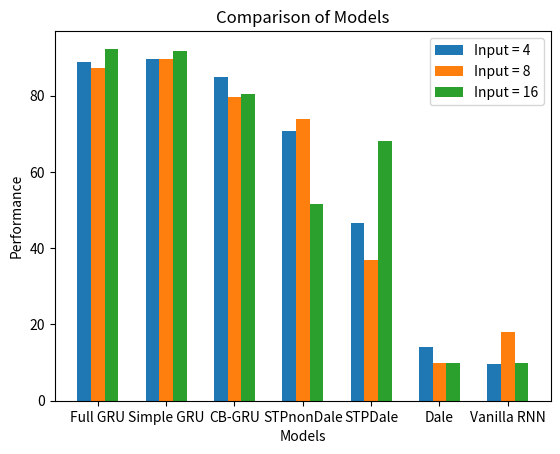

Here is the Python script that generated this plot:
import matplotlib.pyplot as plt
import numpy as np

'''
- full GRU
- simple GRU
- CB-GRU
- STP nonDaleCB
- DaleCB
- STPDaleCB
- vanilla RNN
'''
# Define the models and their performance for each input situation
models = ['Full GRU', 'Simple GRU', 'CB-GRU', 'STPnonDale', 'STPDale', 'Dale','Vanilla RNN']
input_situations = [4, 8, 16]
performance = np.random.rand(len(models), len(input_situations))
# 01 Full GRU
performance[0,:] = [88.74, 87.28, 92.32]
# 02 Simple GRU
performance[1,:] = [89.72, 89.59, 91.71]
# 03 CB-GRU
performance[2,:] = [85.0, 79.69, 80.45]
# 04 STPnonDaleCB
performance[3,:] = [70.7 , 73.78, 51.69]

# 05 STPDaleCB
performance[4,:] = [46.5, 36.90 ,68.22]
# 06 DaleCB
performance[5,:] = [ 14.11, 9.8, 9.8 ]
# 07 Vanilla RNN
performance[6,:] = [9.58, 18.13, 9.8]
# Set the width of each bar
bar_width = 0.2

# Set the positions of the bars on the x-axis
x = np.arange(len(models))

# Create the bar plot
fig, ax = plt.subplots()
for i, situation in enumerate(input_situations):
    ax.bar(x + i * bar_width, performance[:, i], bar_width, label=f'Input = {situation}')


# Add labels, title, and legend
ax.set_xlabel('Models')
ax.set_ylabel('Performance')
ax.set_title('Comparison of Models')
ax.set_xticks(x + bar_width * (len(input_situations) - 1) / 2)
ax.set_xticklabels(models)
ax.legend()

# Show the plot
plt.show()

# stride length 4
# input length 4, Accuracy of the model: 9.58%
# input length 8, Accuracy of the model: 18.13%
# input length 12, Accuracy of the model: 9.8%